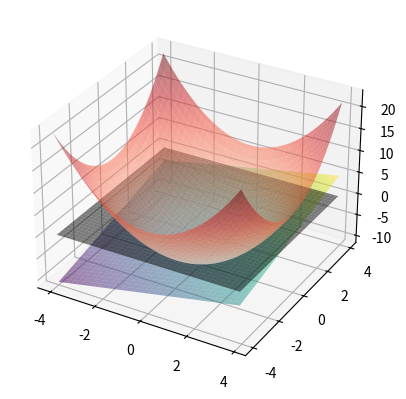
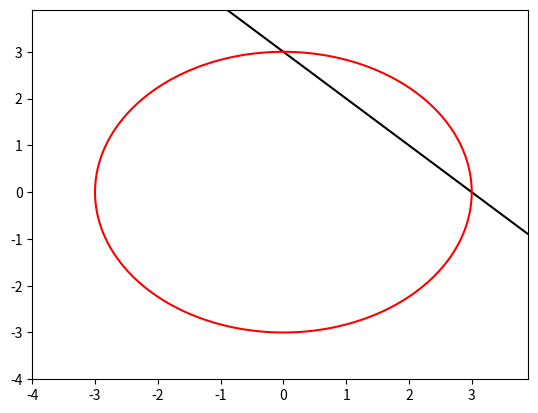

Write Python code to recreate these figures, in order.
import numpy as np
import matplotlib.pyplot as plt
import sympy as sym
from sympy import symbols, Matrix, lambdify

#Funzione simbolica per calcolare la derivata prima di una funzione simbolica in una variabile
#Esempio
x=sym.symbols('x')
fs =  sym.exp(-x)-(x+1)
dfs=sym.diff(fs,x,1) #Il secondo argomento rappresenta la variabile rispetto a cui derivare e l'ultima l'ordine della derivata
fp=lambdify(x,dfs,np)  #l'ultimo argomento np (nickaname di numpy) serve per specificare che la lambda function 
#può prendere come argomento un numpy array ed eseguire l'operazione su tutte le sue componenti.
f=lambdify(x,fs,np)



#Utili per il metodo di Newton_raphson per il calcolare il punto di minimo di un'equazione nonlineare in 2 variabili:
#Calcolo simbolico di matrice hessiana e vettore gradiente

x_sym, y_sym = symbols('x_sym y_sym')
#Esempio di funzione non lineare simbolica
F_sym=0.5*(0.001*(x_sym-1)**2+(x_sym**2-y_sym)**2)

#Calcolo vettore gradiente
grad_f = sym.derive_by_array(F_sym, (x_sym,y_sym))

# Calcolo dell'Hessiana con sympy.hessian
H = sym.hessian(F_sym, (x_sym,y_sym))

# Conversione delle espressioni simboliche in funzioni numeriche
grad_f_func = sym.lambdify((x_sym,y_sym), grad_f, 'numpy')
H_func = sym.lambdify((x_sym,y_sym), H, 'numpy')
F_func=sym.lambdify((x_sym,y_sym), F_sym, 'numpy')



#Utili per il metodo di Newton Raphson per risolvere un sistema di equazioni non lineari

#Scrivere in froma simbolica le due equazioni del sistema, ad esempio

f1_sym = lambda x_sym,y_sym: x_sym+y_sym-3   #[-1,1]
f2_sym= lambda x_sym,y_sym: x_sym**2+y_sym**2-9


#Definitre il vettore di Funzioni
def F_sym(f1_sym,f2_sym):
    return Matrix([[f1_sym(x_sym,y_sym)], [f2_sym(x_sym,y_sym)]])   

# Calcolo della matrice Jacobiana simbolicamente
J_sym = F_sym(f1_sym,f2_sym).jacobian(Matrix([x_sym, y_sym]))

# Converte la matrice jacobiana Simbolica in una funzione che può essere valutata numericamente mediante lambdify
J_numerical = lambdify([x_sym, y_sym], J_sym, np)

# Converte il vettore di funzioni Simbolico in una funzione che può essere valutata numericamente mediante lambdify
F_numerical = lambdify([x_sym, y_sym], F_sym(f1_sym,f2_sym), np)

#Disegnare superfici e curve di livello per determinare la stima dell'iterato iniziale
#Esempio 
x = np.arange(-4, 4, 0.1)
y = np.arange(-4, 4, 0.1)
X, Y = np.meshgrid(x, y)
Z=np.zeros_like(X)
superfici=F_numerical(X,Y).squeeze()
 
# Plotta la superficie  
fig = plt.figure()
ax = fig.add_subplot(111, projection='3d')
# Plotta la superficie
ax.plot_surface(X, Y, superfici[0,:,:], cmap='viridis',alpha=0.5)
# Plotta la superficie
ax.plot_surface(X, Y, superfici[1,:,:], cmap='Reds',alpha=0.5)
ax.plot_surface(X, Y, Z, cmap='gray',alpha=0.5)
plt.show()

#Plot superifici di controllo
plt.contour(X, Y,superfici[0,:,:], levels=[0], colors='black')
plt.contour(X, Y,superfici[1,:,:], levels=[0], colors='red')
plt.show()
